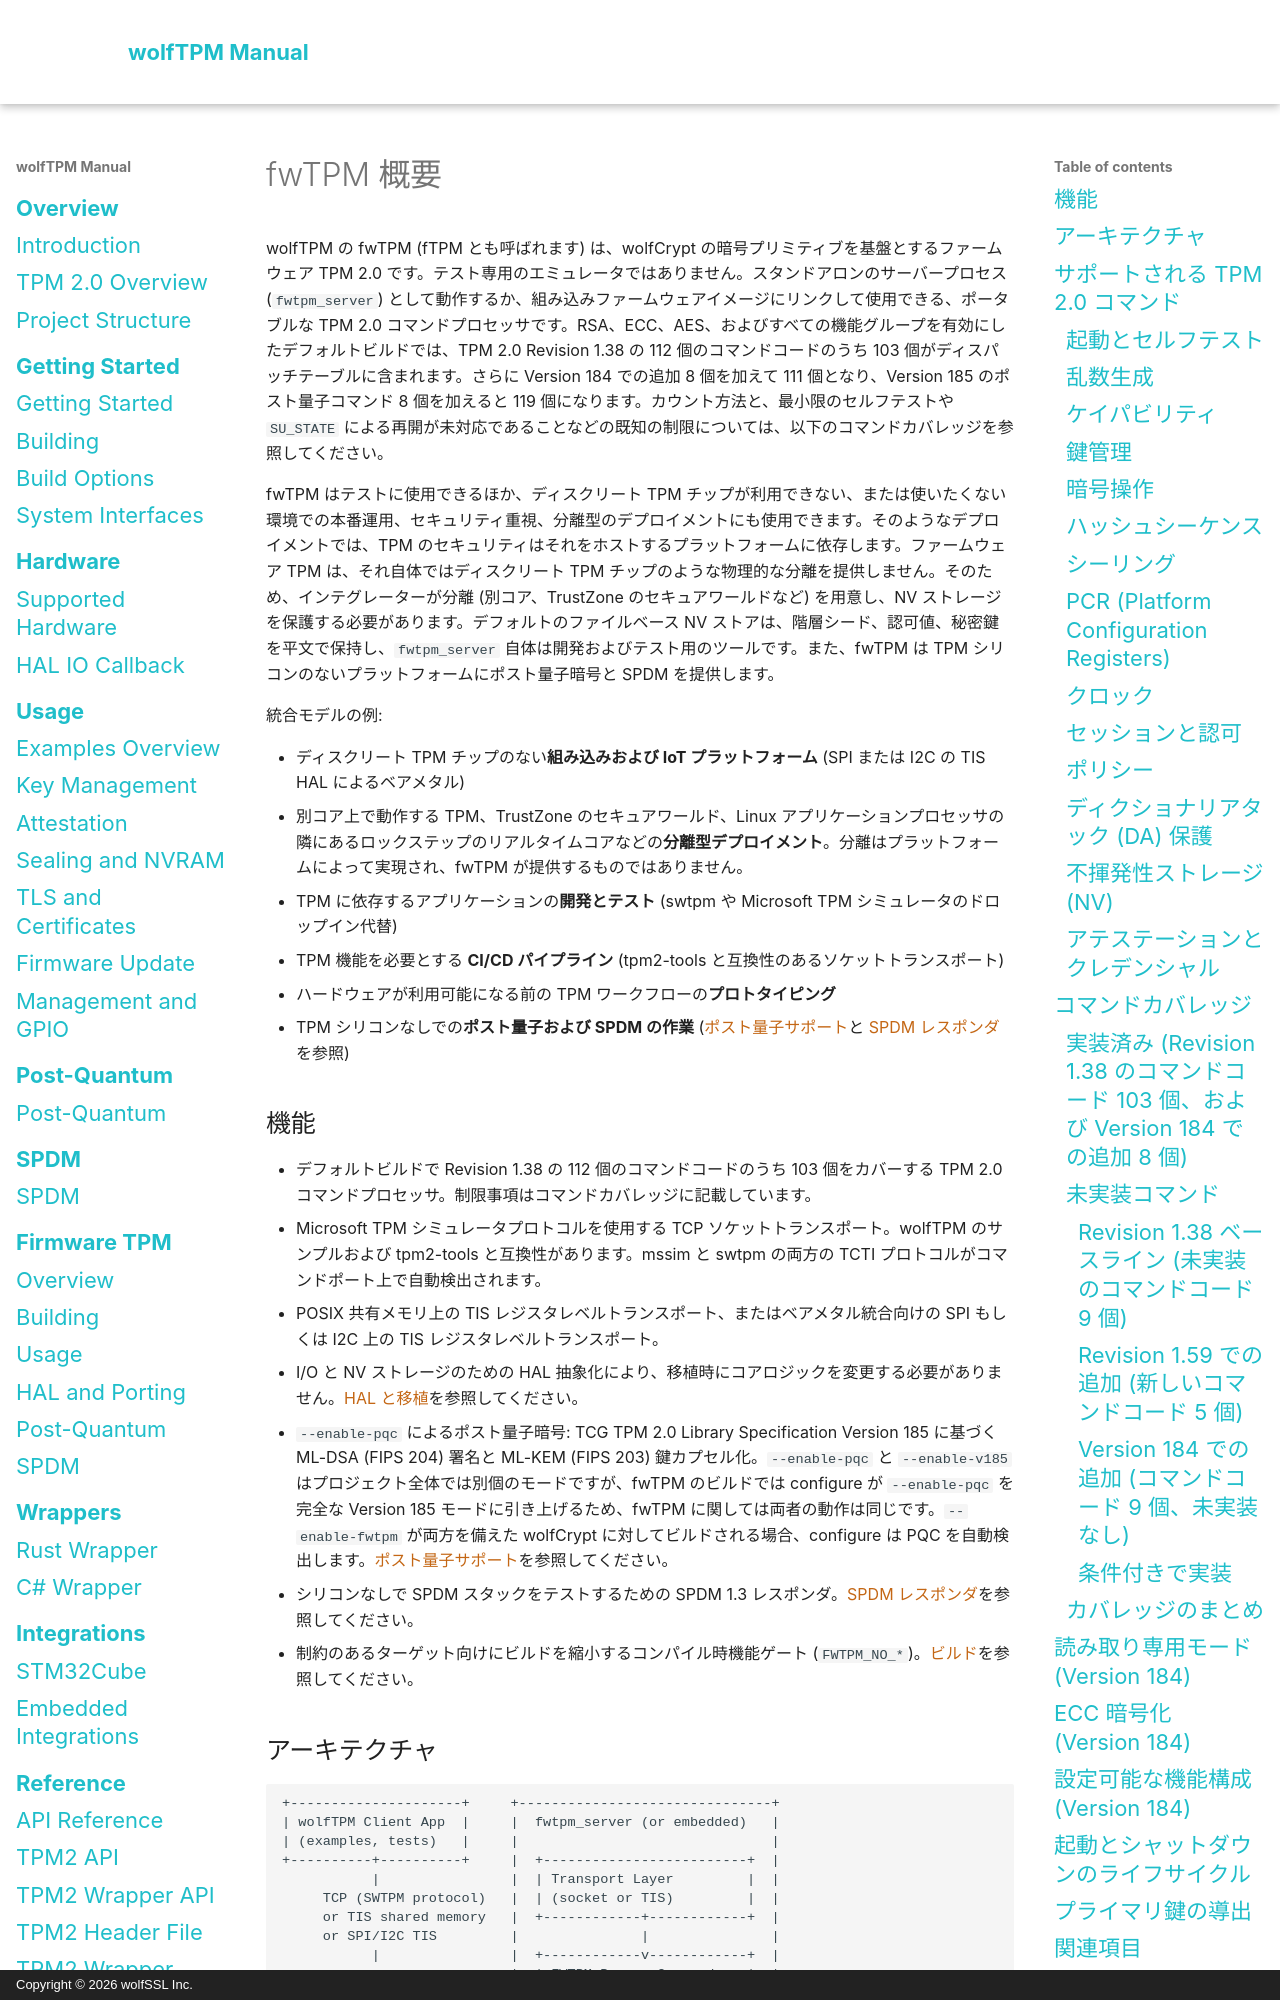

repository: wolfSSL/wolfTPM · page: ja/fwtpm/overview.html · generator: mkdocs · copyright: Copyright © 2026 wolfSSL Inc.

# fwTPM 概要

wolfTPM の fwTPM (fTPM とも呼ばれます) は、wolfCrypt の暗号プリミティブを基盤とするファームウェア TPM 2.0 です。テスト専用のエミュレータではありません。スタンドアロンのサーバープロセス (`fwtpm_server`) として動作するか、組み込みファームウェアイメージにリンクして使用できる、ポータブルな TPM 2.0 コマンドプロセッサです。RSA、ECC、AES、およびすべての機能グループを有効にしたデフォルトビルドでは、TPM 2.0 Revision 1.38 の 112 個のコマンドコードのうち 103 個がディスパッチテーブルに含まれます。さらに Version 184 での追加 8 個を加えて 111 個となり、Version 185 のポスト量子コマンド 8 個を加えると 119 個になります。カウント方法と、最小限のセルフテストや `SU_STATE` による再開が未対応であることなどの既知の制限については、以下のコマンドカバレッジを参照してください。

fwTPM はテストに使用できるほか、ディスクリート TPM チップが利用できない、または使いたくない環境での本番運用、セキュリティ重視、分離型のデプロイメントにも使用できます。そのようなデプロイメントでは、TPM のセキュリティはそれをホストするプラットフォームに依存します。ファームウェア TPM は、それ自体ではディスクリート TPM チップのような物理的な分離を提供しません。そのため、インテグレーターが分離 (別コア、TrustZone のセキュアワールドなど) を用意し、NV ストレージを保護する必要があります。デフォルトのファイルベース NV ストアは、階層シード、認可値、秘密鍵を平文で保持し、`fwtpm_server` 自体は開発およびテスト用のツールです。また、fwTPM は TPM シリコンのないプラットフォームにポスト量子暗号と SPDM を提供します。

統合モデルの例:

- ディスクリート TPM チップのない**組み込みおよび IoT プラットフォーム** (SPI または I2C の TIS HAL によるベアメタル)
- 別コア上で動作する TPM、TrustZone のセキュアワールド、Linux アプリケーションプロセッサの隣にあるロックステップのリアルタイムコアなどの**分離型デプロイメント**。分離はプラットフォームによって実現され、fwTPM が提供するものではありません。
- TPM に依存するアプリケーションの**開発とテスト** (swtpm や Microsoft TPM シミュレータのドロップイン代替)
- TPM 機能を必要とする **CI/CD パイプライン** (tpm2-tools と互換性のあるソケットトランスポート)
- ハードウェアが利用可能になる前の TPM ワークフローの**プロトタイピング**
- TPM シリコンなしでの**ポスト量子および SPDM の作業** ([ポスト量子サポート](post-quantum.md)と [SPDM レスポンダ](spdm.md)を参照)

## 機能

- デフォルトビルドで Revision 1.38 の 112 個のコマンドコードのうち 103 個をカバーする TPM 2.0 コマンドプロセッサ。制限事項はコマンドカバレッジに記載しています。
- Microsoft TPM シミュレータプロトコルを使用する TCP ソケットトランスポート。wolfTPM のサンプルおよび tpm2-tools と互換性があります。mssim と swtpm の両方の TCTI プロトコルがコマンドポート上で自動検出されます。
- POSIX 共有メモリ上の TIS レジスタレベルトランスポート、またはベアメタル統合向けの SPI もしくは I2C 上の TIS レジスタレベルトランスポート。
- I/O と NV ストレージのための HAL 抽象化により、移植時にコアロジックを変更する必要がありません。[HAL と移植](hal-and-porting.md)を参照してください。
- `--enable-pqc` によるポスト量子暗号: TCG TPM 2.0 Library Specification Version 185 に基づく ML-DSA (FIPS 204) 署名と ML-KEM (FIPS 203) 鍵カプセル化。`--enable-pqc` と `--enable-v185` はプロジェクト全体では別個のモードですが、fwTPM のビルドでは configure が `--enable-pqc` を完全な Version 185 モードに引き上げるため、fwTPM に関しては両者の動作は同じです。`--enable-fwtpm` が両方を備えた wolfCrypt に対してビルドされる場合、configure は PQC を自動検出します。[ポスト量子サポート](post-quantum.md)を参照してください。
- シリコンなしで SPDM スタックをテストするための SPDM 1.3 レスポンダ。[SPDM レスポンダ](spdm.md)を参照してください。
- 制約のあるターゲット向けにビルドを縮小するコンパイル時機能ゲート (`FWTPM_NO_*`)。[ビルド](building.md)を参照してください。
